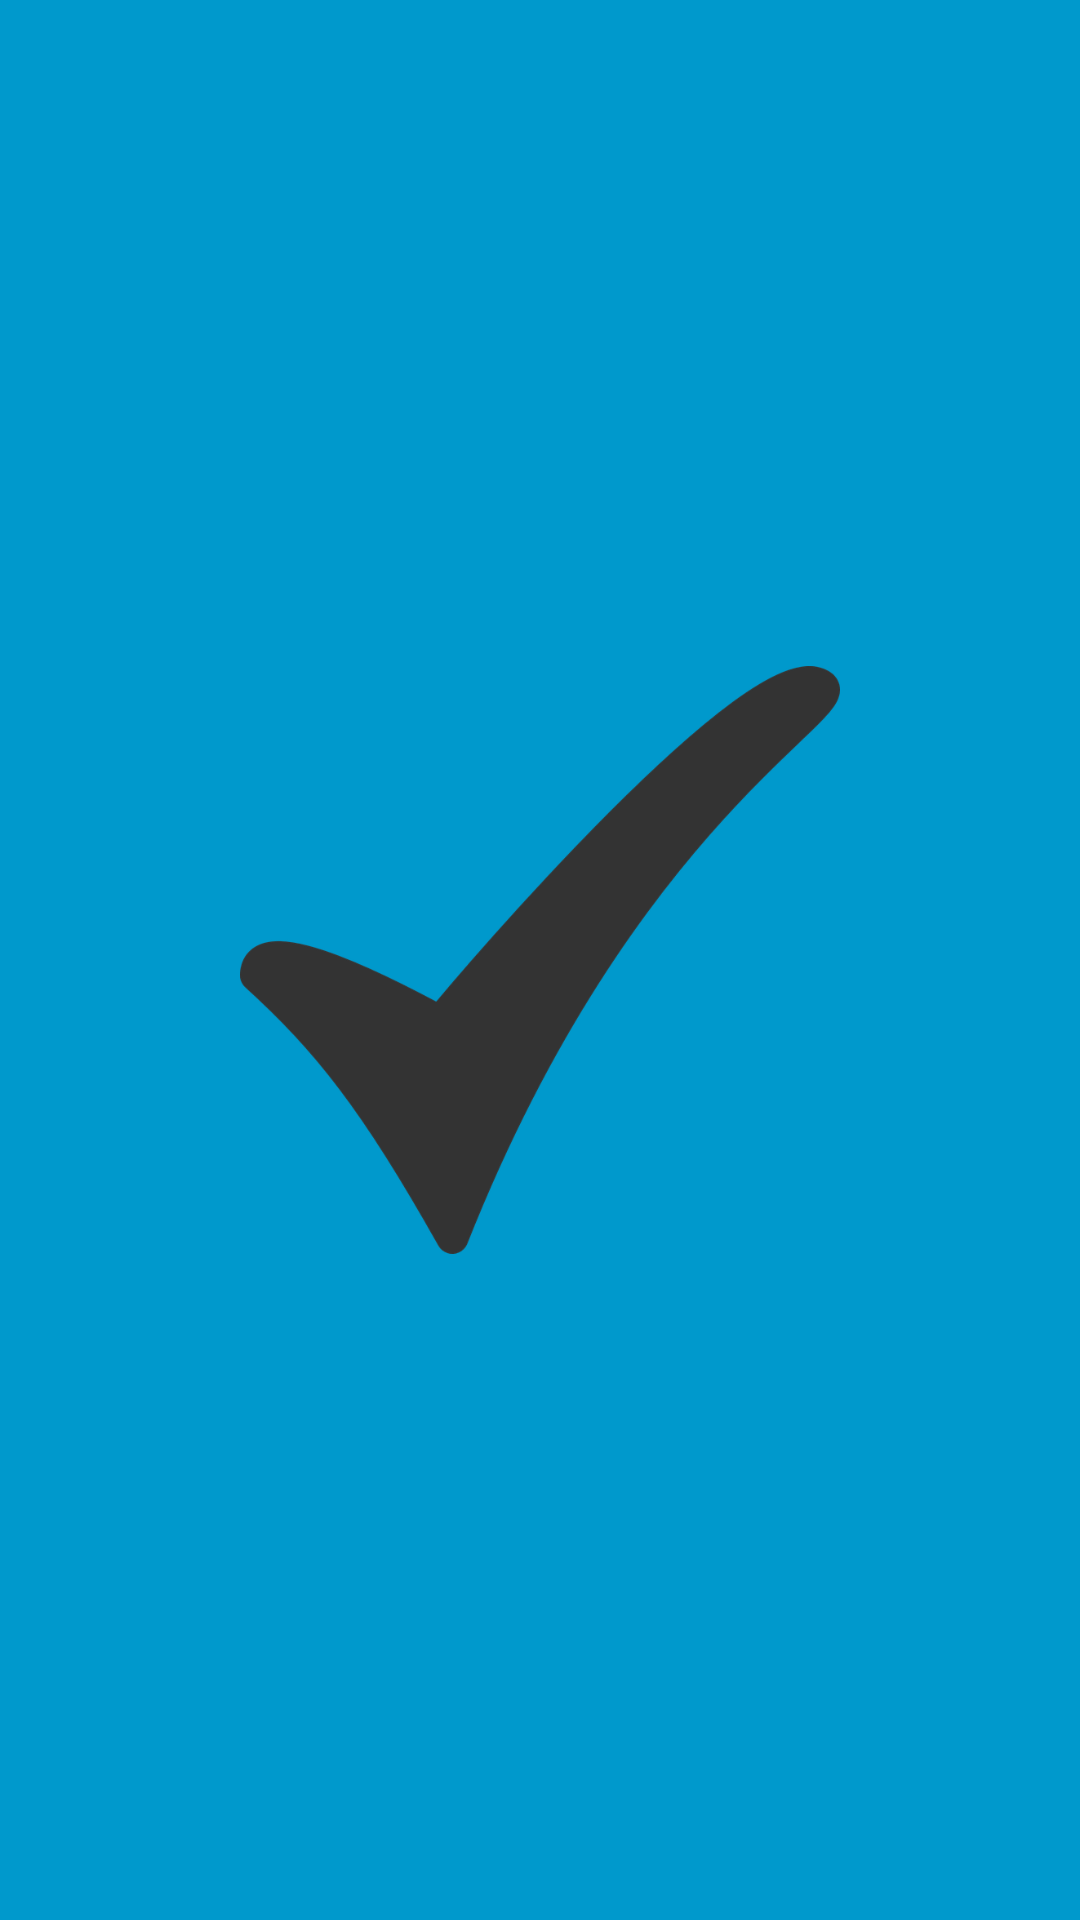

This screen was rendered from an Android layout file. Write that file and the resources it references.
<!-- AndroidManifest.xml: application theme Theme.Tarefeiro -->
<!-- res/layout/activity_splash.xml -->
<?xml version="1.0" encoding="utf-8"?>
<RelativeLayout xmlns:android="http://schemas.android.com/apk/res/android"
    android:layout_width="match_parent"
    android:layout_height="match_parent"
    android:background="@android:color/holo_blue_dark"
    >

    <ImageView
        android:layout_width="200dp"
        android:layout_height="200dp"
        android:src="@drawable/img_1"
        android:layout_centerInParent="true"/>
</RelativeLayout>
<!-- resources referenced by this layout -->
<resources>
  <!-- drawable img_1: png bitmap (drawable, 25917 bytes) -->
  <style name="Theme.Tarefeiro" parent="Base.Theme.Tarefeiro" />
  <style name="Base.Theme.Tarefeiro" parent="Theme.Material3.DayNight.NoActionBar">
          
          
          <item name="colorAccent">@color/colorAccent</item>
          <item name="android:statusBarColor">@color/colorAccent</item>
          
          <item name="android:windowLightStatusBar">@color/colorAccent</item>
      </style>
  <color name="colorAccent">#ff0099cc</color>
</resources>
